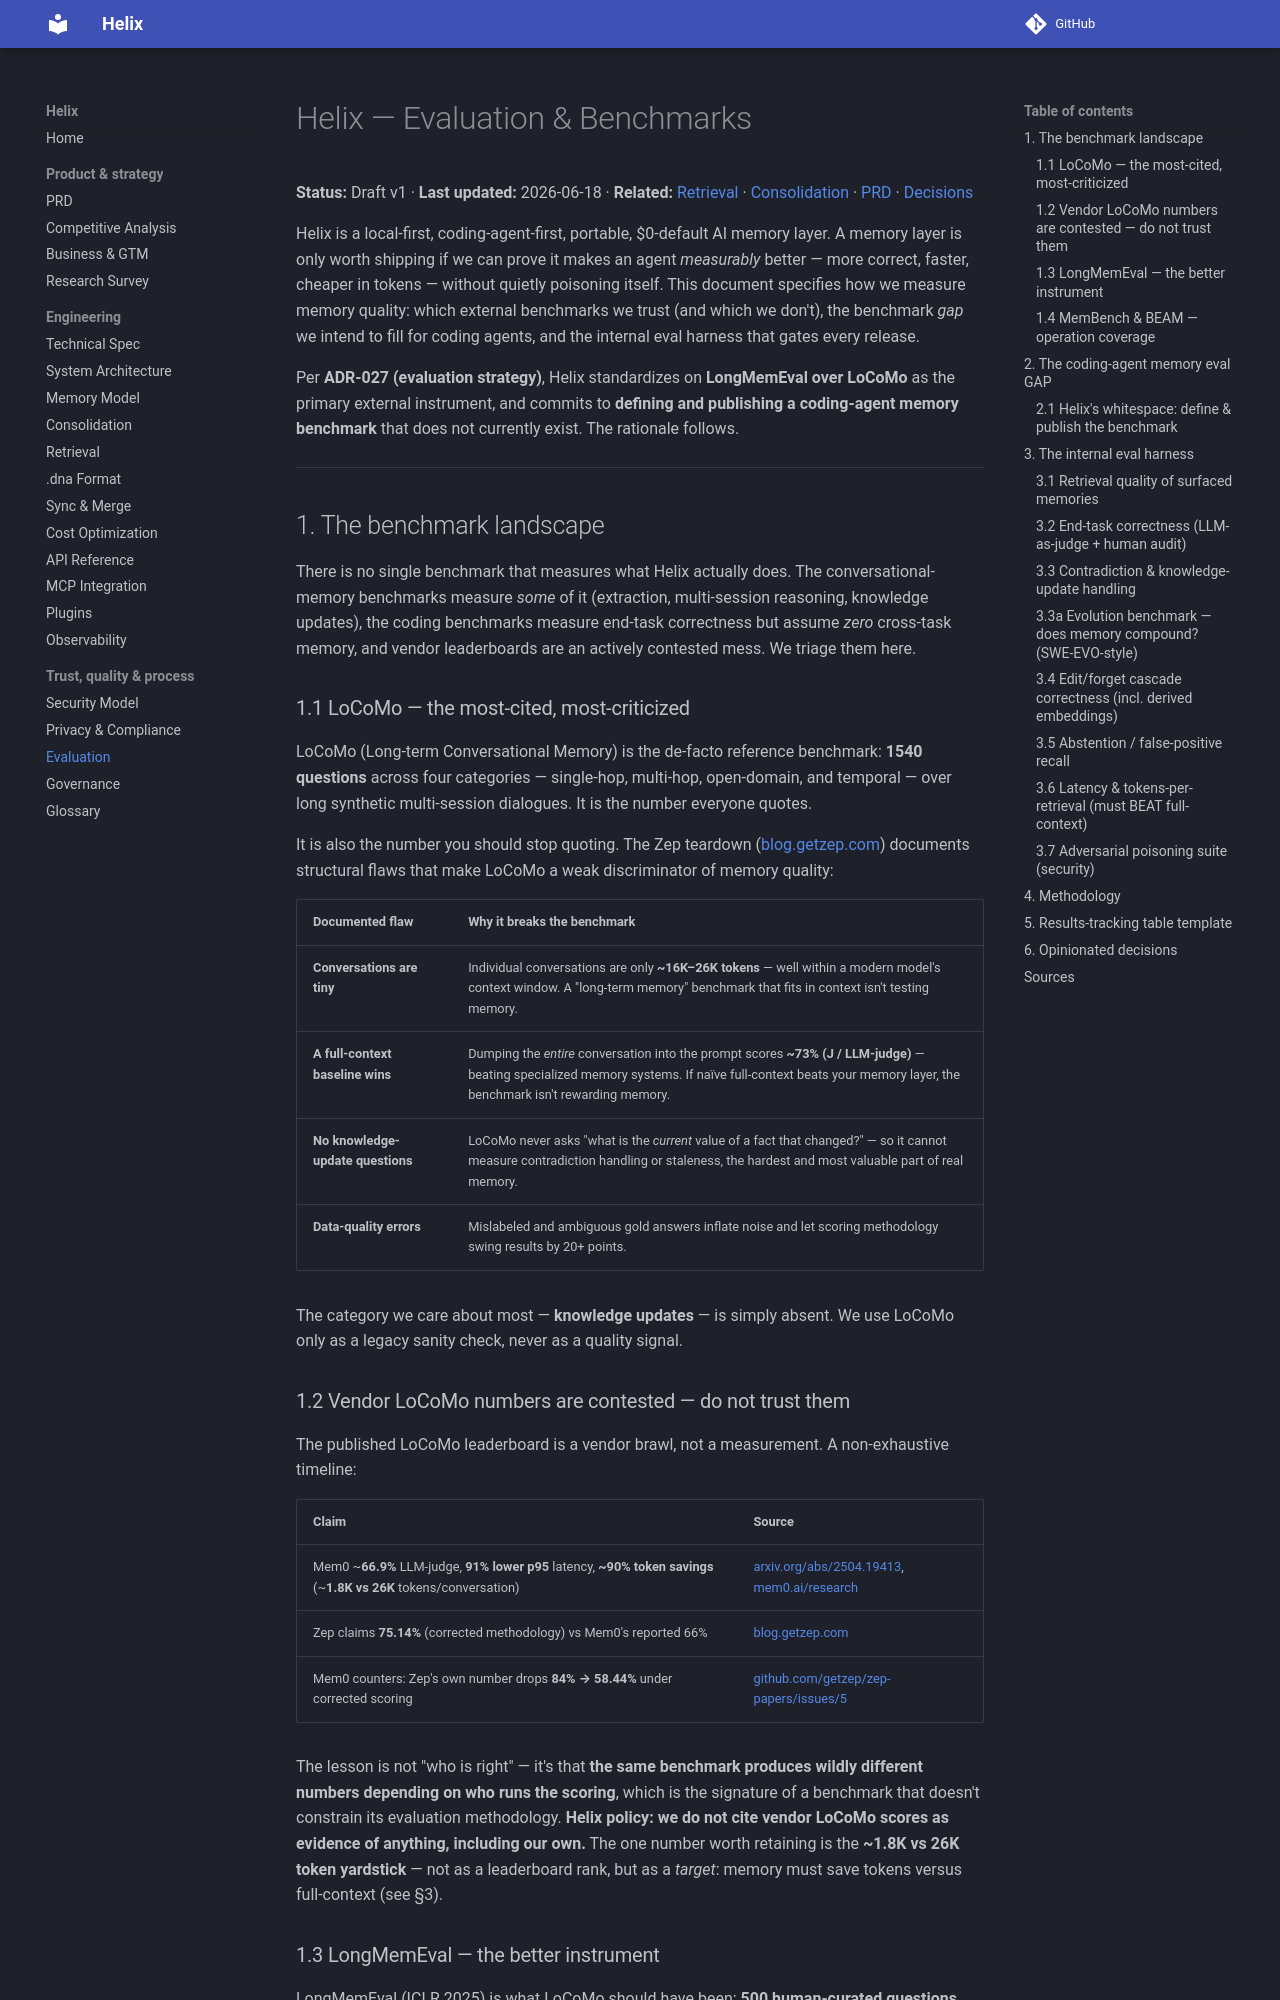

repository: abhay-codes07/Agent-DNA-Transfer · page: EVALUATION/index.html · generator: mkdocs

# Helix — Evaluation & Benchmarks

**Status:** Draft v1 · **Last updated:** 2026-06-18 · **Related:** [Retrieval](RETRIEVAL.md) · [Consolidation](CONSOLIDATION.md) · [PRD](PRD.md) · [Decisions](../DECISIONS.md)

Helix is a local-first, coding-agent-first, portable, $0-default AI memory layer. A memory layer is only worth shipping if we can prove it makes an agent *measurably* better — more correct, faster, cheaper in tokens — without quietly poisoning itself. This document specifies how we measure memory quality: which external benchmarks we trust (and which we don't), the benchmark *gap* we intend to fill for coding agents, and the internal eval harness that gates every release.

Per **ADR-027 (evaluation strategy)**, Helix standardizes on **LongMemEval over LoCoMo** as the primary external instrument, and commits to **defining and publishing a coding-agent memory benchmark** that does not currently exist. The rationale follows.

---

## 1. The benchmark landscape

There is no single benchmark that measures what Helix actually does. The conversational-memory benchmarks measure *some* of it (extraction, multi-session reasoning, knowledge updates), the coding benchmarks measure end-task correctness but assume *zero* cross-task memory, and vendor leaderboards are an actively contested mess. We triage them here.

### 1.1 LoCoMo — the most-cited, most-criticized

LoCoMo (Long-term Conversational Memory) is the de-facto reference benchmark: **1540 questions** across four categories — single-hop, multi-hop, open-domain, and temporal — over long synthetic multi-session dialogues. It is the number everyone quotes.

It is also the number you should stop quoting. The Zep teardown ([blog.getzep.com](https://blog.getzep.com/lies-damn-lies-statistics-is-mem0-really-sota-in-agent-memory/)) documents structural flaws that make LoCoMo a weak discriminator of memory quality:

| Documented flaw | Why it breaks the benchmark |
|---|---|
| **Conversations are tiny** | Individual conversations are only **~16K–26K tokens** — well within a modern model's context window. A "long-term memory" benchmark that fits in context isn't testing memory. |
| **A full-context baseline wins** | Dumping the *entire* conversation into the prompt scores **~73% (J / LLM-judge)** — beating specialized memory systems. If naïve full-context beats your memory layer, the benchmark isn't rewarding memory. |
| **No knowledge-update questions** | LoCoMo never asks "what is the *current* value of a fact that changed?" — so it cannot measure contradiction handling or staleness, the hardest and most valuable part of real memory. |
| **Data-quality errors** | Mislabeled and ambiguous gold answers inflate noise and let scoring methodology swing results by 20+ points. |

The category we care about most — **knowledge updates** — is simply absent. We use LoCoMo only as a legacy sanity check, never as a quality signal.

### 1.2 Vendor LoCoMo numbers are contested — do not trust them

The published LoCoMo leaderboard is a vendor brawl, not a measurement. A non-exhaustive timeline:

| Claim | Source |
|---|---|
| Mem0 ~**66.9%** LLM-judge, **91% lower p95** latency, **~90% token savings** (~**1.8K vs 26K** tokens/conversation) | [arxiv.org/abs/2504.19413](https://arxiv.org/abs/2504.19413), [mem0.ai/research](https://mem0.ai/research) |
| Zep claims **75.14%** (corrected methodology) vs Mem0's reported 66% | [blog.getzep.com](https://blog.getzep.com/lies-damn-lies-statistics-is-mem0-really-sota-in-agent-memory/) |
| Mem0 counters: Zep's own number drops **84% → 58.44%** under corrected scoring | [github.com/getzep/zep-papers/issues/5](https://github.com/getzep/zep-papers/issues/5) |

The lesson is not "who is right" — it's that **the same benchmark produces wildly different numbers depending on who runs the scoring**, which is the signature of a benchmark that doesn't constrain its evaluation methodology. **Helix policy: we do not cite vendor LoCoMo scores as evidence of anything, including our own.** The one number worth retaining is the **~1.8K vs 26K token yardstick** — not as a leaderboard rank, but as a *target*: memory must save tokens versus full-context (see §3).
